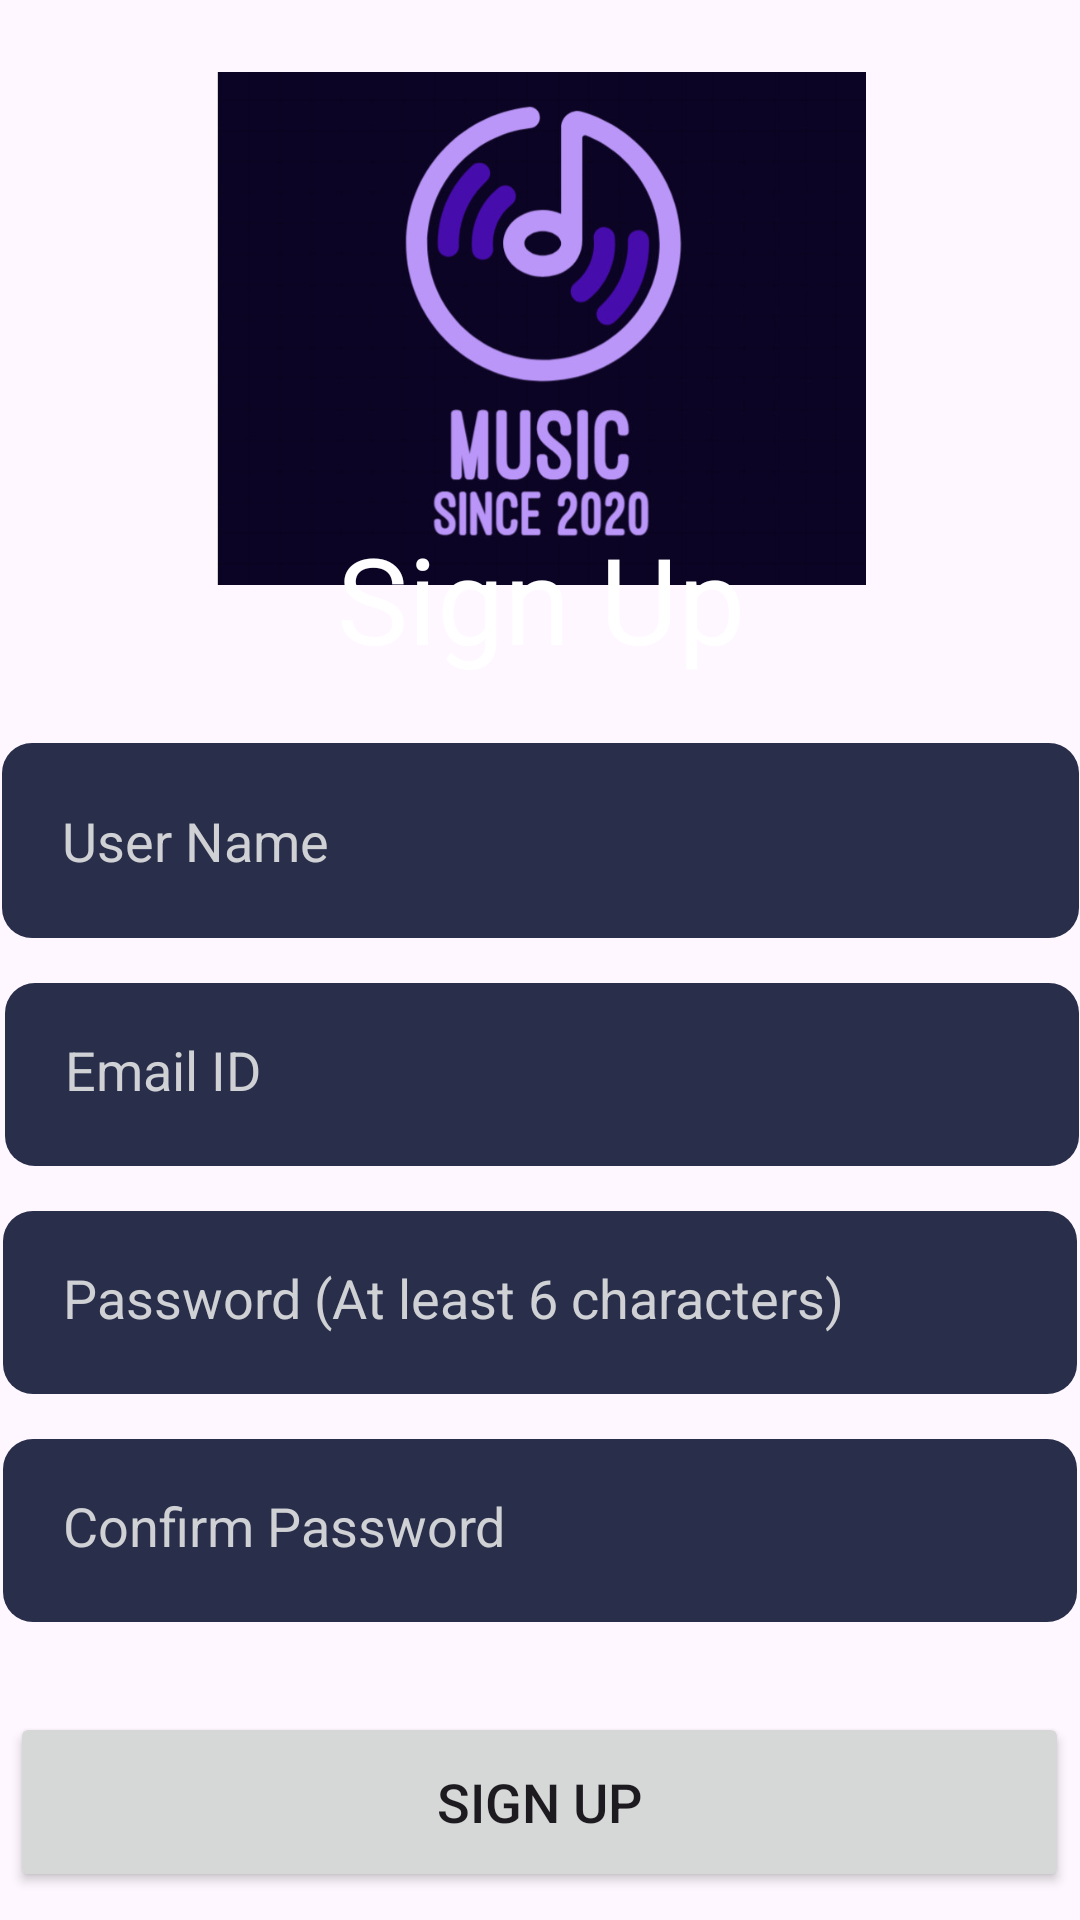

Layout XML and referenced resources for this Android screen:
<!-- AndroidManifest.xml: application theme Theme.DoAnNhac -->
<!-- res/layout/activity_sign_up.xml -->
<?xml version="1.0" encoding="utf-8"?>
<androidx.constraintlayout.widget.ConstraintLayout xmlns:android="http://schemas.android.com/apk/res/android"
    xmlns:app="http://schemas.android.com/apk/res-auto"
    xmlns:tools="http://schemas.android.com/tools"
    android:layout_width="match_parent"
    android:layout_height="match_parent"
    tools:context=".SignUpActivity"
    android:background="@drawable/background">

    <ImageView
        android:id="@+id/imageView3"
        android:layout_width="405dp"
        android:layout_height="171dp"
        android:src="@drawable/logomusic"
        app:layout_constraintBottom_toBottomOf="parent"
        app:layout_constraintEnd_toEndOf="parent"
        app:layout_constraintStart_toStartOf="parent"
        app:layout_constraintTop_toTopOf="parent"
        app:layout_constraintVertical_bias="0.051" />

    <TextView
        android:id="@+id/textView"
        android:layout_width="417dp"
        android:layout_height="55dp"
        android:text="@string/sign_up"
        android:textAlignment="center"
        android:textColor="#FFFFFF"
        android:textSize="40sp"
        app:layout_constraintBottom_toBottomOf="parent"
        app:layout_constraintEnd_toEndOf="parent"
        app:layout_constraintStart_toStartOf="parent"
        app:layout_constraintTop_toTopOf="parent"
        app:layout_constraintVertical_bias="0.295" />

    <EditText
        android:id="@+id/username"
        android:layout_width="359dp"
        android:layout_height="65dp"
        android:layout_marginStart="32dp"
        android:layout_marginTop="20dp"
        android:layout_marginEnd="32dp"
        android:background="@drawable/edittext_background"
        android:ems="10"
        android:hint="@string/user_name"
        android:inputType="text"
        android:padding="20dp"
        android:textColorHint="#d0d1d4"
        android:textColor="#d0d1d4"
        app:layout_constraintEnd_toEndOf="@+id/textView"
        app:layout_constraintStart_toStartOf="@+id/textView"
        app:layout_constraintTop_toBottomOf="@+id/textView" />

    <EditText
        android:id="@+id/emailid"
        android:layout_width="358dp"
        android:layout_height="61dp"
        android:layout_marginStart="32dp"
        android:layout_marginTop="15dp"
        android:layout_marginEnd="32dp"
        android:background="@drawable/edittext_background"
        android:ems="10"
        android:hint="@string/email_id"
        android:inputType="textEmailAddress"
        android:padding="20dp"
        android:textColor="#d0d1d4"
        android:textColorHint="#d0d1d4"
        app:layout_constraintEnd_toEndOf="@+id/username"
        app:layout_constraintHorizontal_bias="0.495"
        app:layout_constraintStart_toStartOf="@+id/username"
        app:layout_constraintTop_toBottomOf="@+id/username" />

    <EditText
        android:id="@+id/passwordps"
        android:layout_width="358dp"
        android:layout_height="61dp"
        android:layout_marginStart="32dp"
        android:layout_marginTop="15dp"
        android:layout_marginEnd="32dp"
        android:background="@drawable/edittext_background"
        android:ems="10"
        android:hint="@string/password"
        android:inputType="textPassword"
        android:padding="20dp"
        android:textColor="#d0d1d4"
        android:textColorHint="#d0d1d4"
        app:layout_constraintEnd_toEndOf="parent"
        app:layout_constraintStart_toStartOf="parent"
        app:layout_constraintTop_toBottomOf="@+id/emailid" />

    <EditText
        android:id="@+id/confirmpassword"
        android:layout_width="358dp"
        android:layout_height="61dp"
        android:layout_marginStart="32dp"
        android:layout_marginTop="15dp"
        android:layout_marginEnd="32dp"
        android:background="@drawable/edittext_background"
        android:ems="10"
        android:hint="@string/confirm_password"
        android:inputType="textPassword"
        android:padding="20dp"
        android:textColor="#d0d1d4"
        android:textColorHint="#d0d1d4"
        app:layout_constraintEnd_toEndOf="@+id/passwordps"
        app:layout_constraintStart_toStartOf="@+id/passwordps"
        app:layout_constraintTop_toBottomOf="@+id/passwordps" />

    <TextView
        android:id="@+id/textView2"
        android:layout_width="249dp"
        android:layout_height="49dp"
        android:layout_marginStart="33dp"
        android:layout_marginTop="100dp"
        android:text="@string/already_have_an_account"
        android:textColor="#FFFFFF"
        android:textSize="20dp"
        app:layout_constraintStart_toStartOf="parent"
        app:layout_constraintTop_toBottomOf="@+id/confirmpassword" />

    <TextView
        android:id="@+id/signin"
        android:layout_width="85dp"
        android:layout_height="45dp"
        android:layout_marginStart="268dp"
        android:layout_marginTop="666dp"
        android:text="@string/sign_in"
        android:textColor="#9C27B0"
        android:textSize="22dp"
        app:layout_constraintStart_toStartOf="parent"
        app:layout_constraintTop_toTopOf="parent" />

    <Button
        android:id="@+id/signup"
        android:layout_width="353dp"
        android:layout_height="60dp"
        android:layout_marginTop="30dp"
        android:text="@string/sign_up_ps"
        android:textSize="18dp"
        app:layout_constraintBottom_toTopOf="@+id/textView2"
        app:layout_constraintEnd_toEndOf="@+id/confirmpassword"
        app:layout_constraintHorizontal_bias="0.444"
        app:layout_constraintStart_toStartOf="@+id/confirmpassword"
        app:layout_constraintTop_toBottomOf="@+id/confirmpassword"
        app:layout_constraintVertical_bias="0.0" />

    <ProgressBar
        android:id="@+id/progressBar"
        style="?android:attr/progressBarStyleHorizontal"
        android:layout_width="70dp"
        android:layout_height="12dp"
        android:indeterminate="true"
        android:indeterminateTint="#5B00FF"
        android:visibility="invisible"
        app:layout_constraintBottom_toBottomOf="parent"
        app:layout_constraintEnd_toEndOf="@+id/confirmpassword"
        app:layout_constraintHorizontal_bias="0.498"
        app:layout_constraintStart_toStartOf="@+id/confirmpassword"
        app:layout_constraintTop_toTopOf="parent"
        app:layout_constraintVertical_bias="0.81" />

</androidx.constraintlayout.widget.ConstraintLayout>
<!-- resources referenced by this layout -->
<resources>
  <!-- drawable edittext_background (drawable) -->
  <?xml version="1.0" encoding="utf-8"?>
  <layer-list xmlns:android="http://schemas.android.com/apk/res/android">
  <item>
      <shape android:shape="rectangle">
  <solid android:color="@color/editText"/>
          <corners
              android:radius="30px"/>
      </shape>
  </item>
  </layer-list>
  <!-- drawable logomusic: jpg bitmap (drawable, 47478 bytes) -->
  <string name="already_have_an_account">Already have an account?</string>
  <string name="confirm_password">Confirm Password</string>
  <string name="email_id">Email ID</string>
  <string name="password">Password (At least 6 characters)</string>
  <string name="sign_in">Sign In</string>
  <string name="sign_up">Sign Up</string>
  <string name="sign_up_ps">Sign Up</string>
  <string name="user_name">User Name</string>
  <style name="Theme.DoAnNhac" parent="Base.Theme.DoAnNhac" />
  <color name="editText">#292E4B</color>
  <style name="Base.Theme.DoAnNhac" parent="Theme.Material3.DayNight.NoActionBar">
          
          
      </style>
</resources>
